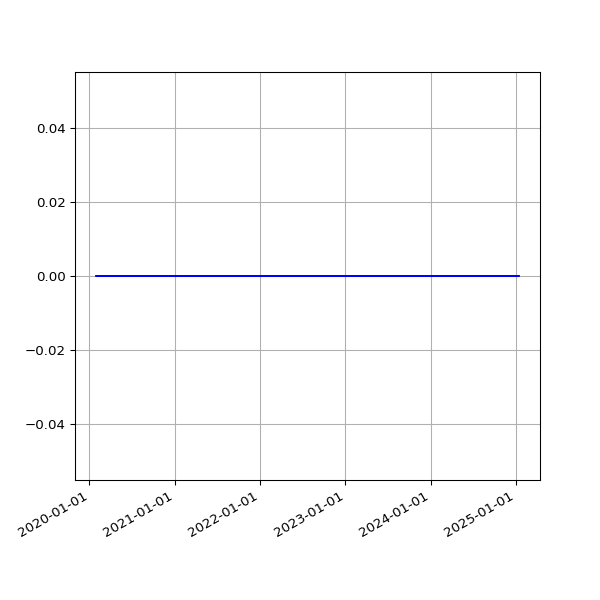

Values plotted in this chart, from the file beside it:
date, value
2020-01-30 04:23:30 +0000, 0
2020-01-30 16:15:20 +0000, 0
2020-01-31 16:13:51 +0000, 0
2020-02-01 04:19:56 +0000, 0
2020-02-01 16:28:47 +0000, 0
2020-02-02 04:26:01 +0000, 0
2020-02-02 16:06:23 +0000, 0
2020-02-03 04:19:21 +0000, 0
2020-02-03 16:34:02 +0000, 0
2020-02-04 04:19:41 +0000, 0
2020-02-04 16:37:06 +0000, 0
2020-02-05 04:18:35 +0000, 0
2020-02-05 16:50:08 +0000, 0
2020-02-06 04:24:17 +0000, 0
2020-02-06 16:36:49 +0000, 0
2020-02-07 04:18:14 +0000, 0
2020-02-07 16:21:45 +0000, 0
2020-02-08 05:20:53 +0000, 0
2020-02-08 16:02:08 +0000, 0
2020-02-09 04:18:08 +0000, 0
2020-02-09 15:47:00 +0000, 0
2020-02-10 04:19:20 +0000, 0
2020-02-10 16:12:12 +0000, 0
2020-02-11 04:18:07 +0000, 0
2020-02-11 16:22:12 +0000, 0
2020-02-12 04:25:53 +0000, 0
2020-02-12 16:14:22 +0000, 0
2020-02-13 04:19:24 +0000, 0
2020-02-13 15:59:43 +0000, 0
2020-02-14 04:33:39 +0000, 0
2020-02-14 16:09:51 +0000, 0
2020-02-15 04:17:54 +0000, 0
2020-02-15 15:58:54 +0000, 0
2020-02-16 04:18:47 +0000, 0
2020-02-16 17:22:44 +0000, 0
2020-02-17 04:20:51 +0000, 0
2020-02-17 17:05:32 +0000, 0
2020-02-18 04:18:14 +0000, 0
2020-02-18 15:57:00 +0000, 0
2020-02-19 04:17:59 +0000, 0
2020-02-19 16:01:21 +0000, 0
2020-02-20 04:18:00 +0000, 0
2020-02-20 15:57:22 +0000, 0
2020-02-21 04:17:52 +0000, 0
2020-02-21 16:10:00 +0000, 0
2020-02-22 04:24:11 +0000, 0
2020-02-22 16:16:29 +0000, 0
2020-02-23 04:24:35 +0000, 0
2020-02-23 15:52:21 +0000, 0
2020-02-24 04:23:52 +0000, 0
2020-02-24 15:58:15 +0000, 0
2020-02-25 04:44:37 +0000, 0
2020-02-25 16:01:36 +0000, 0
2020-02-26 04:17:21 +0000, 0
2020-02-26 15:47:55 +0000, 0
2020-02-27 04:08:10 +0000, 0
2020-02-27 15:50:19 +0000, 0
2020-02-28 04:17:55 +0000, 0
2020-02-28 15:35:48 +0000, 0
2020-02-29 15:31:36 +0000, 0
... 1,851 more rows
